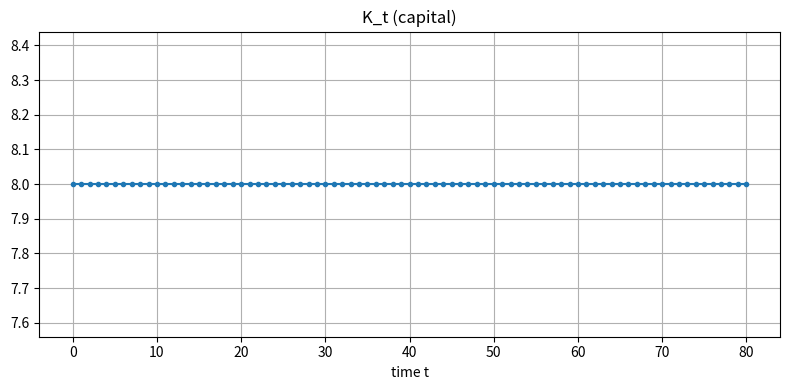
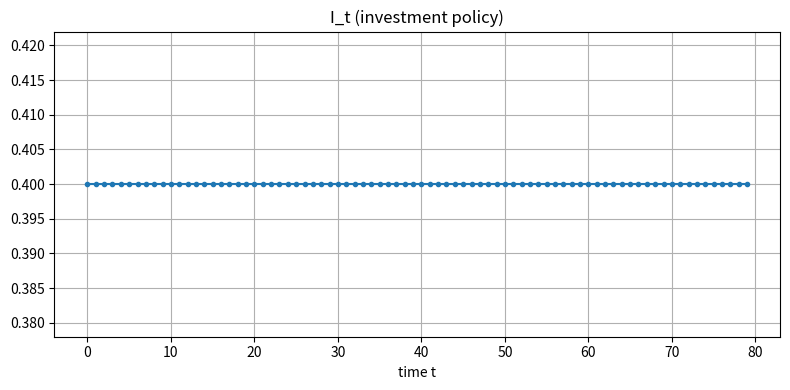
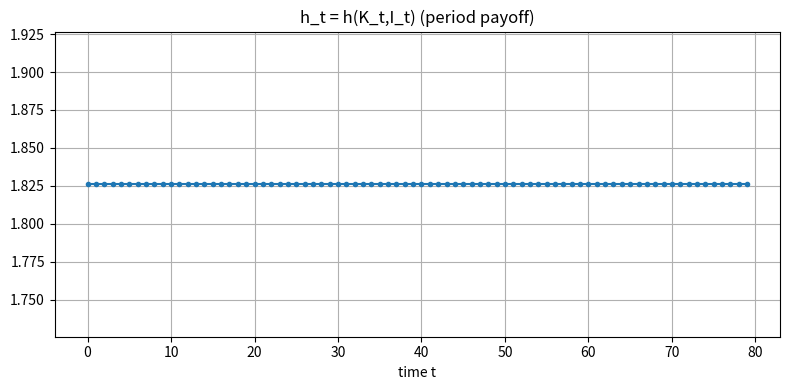
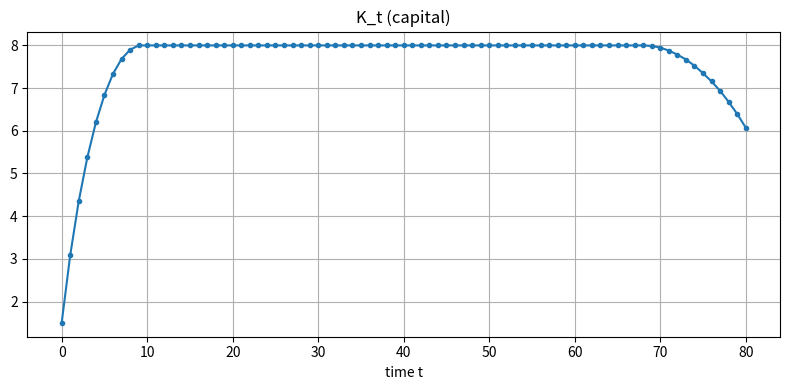
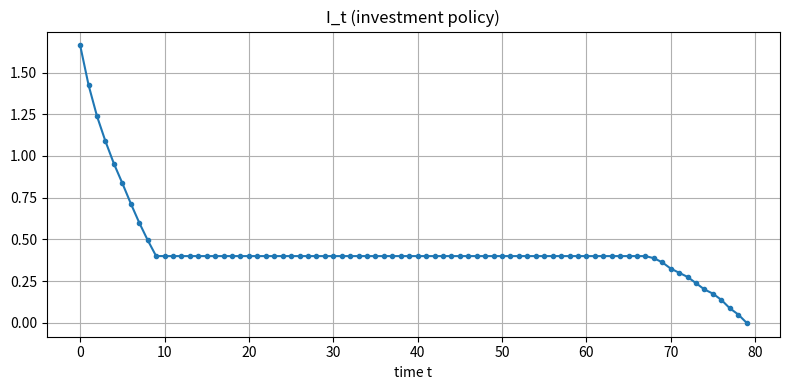
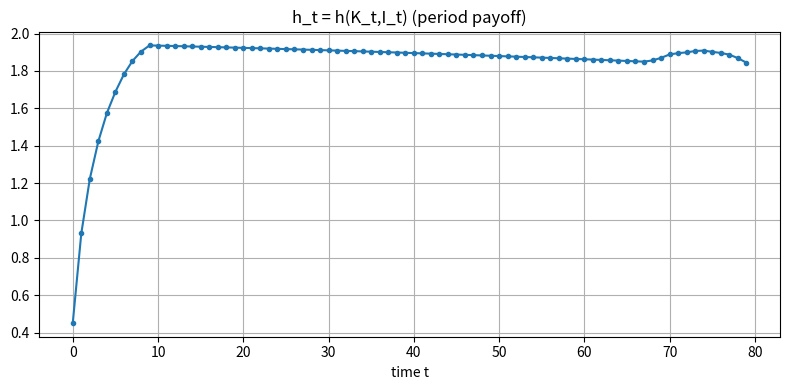
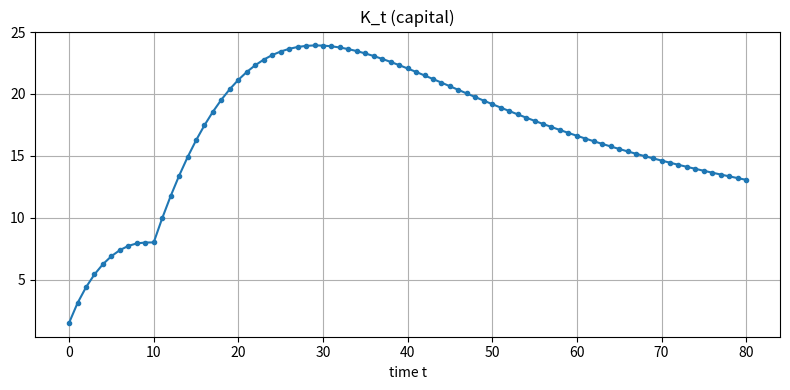
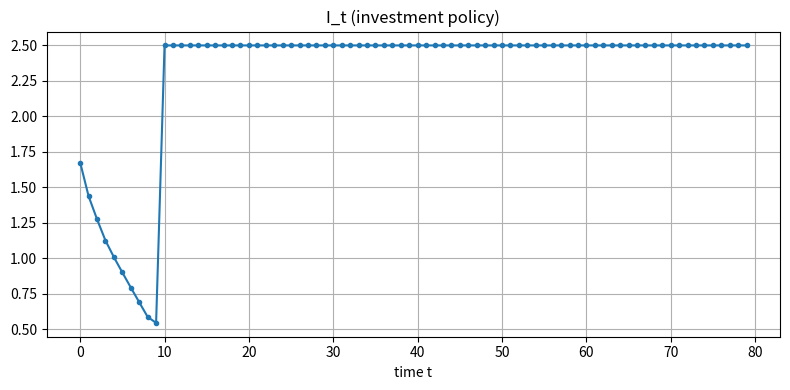
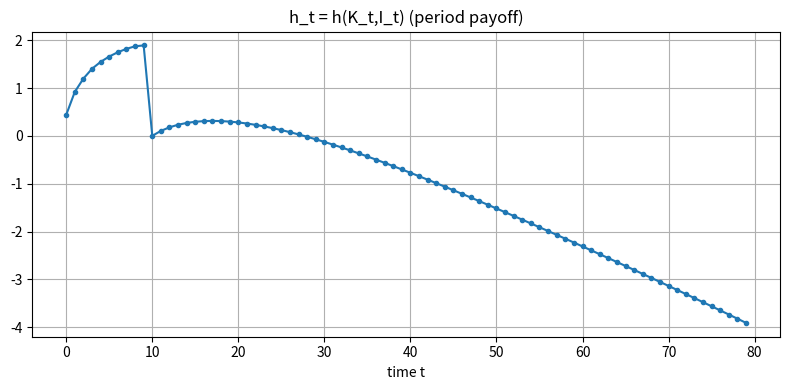

Write Python code to recreate these figures, in order.
# Bellman equation solution

#################################
# CONTENTS
#################################
# 1. Value function iteration (VFI) for a simple deterministic one-state, one-control problem
# 2. Backward induction for a time-dependent version of the same problem (with finite horizon)
#################################

import numpy as np
from scipy.interpolate import interp1d
import matplotlib.pyplot as plt


#################################
#### 1)
#################################

#### this first part solves the Bellman equation by value function iteration, in the case where there is one state, one control and no explicit time-dependence

# VFI for the following problem: max sum beta^t h(K_t,I_t) s.t. LoM K_{t+1} = f(K_t,I_t)
# Then simulates from K0 and plots K_t, I_t, h_t to show U-shape.

# Parameters
A = 1.0  # efficiency parameter
alpha = 0.33  # diminishing returns parameter
beta = 0.98  # discount factor
delta = 0.05  # depreciation rate
gamma = 1 # investment cost parameter

# grids
Kmin, Kmax, nK = 0.1, 8.0, 300
K_grid = np.linspace(Kmin, Kmax, nK)

Imin, Imax, nI = 0.0, 2.5, 201  # restrict investments to nonnegative for this example
I_grid = np.linspace(Imin, Imax, nI)

#### HERE IS WHERE WE DEFINE THE CONTEMPORANEOUS OBJECTIVE h(K,I) ####

# define the payoff function
def h_of(K, I):
    return A*K**alpha - gamma*I**2

#### ####

# Precompute h(K,I) on grid of possible (K, I) pairs, to save time in VFI loop
h_table = np.empty((nK, nI))
for iK, K in enumerate(K_grid):
    for iI, I in enumerate(I_grid):
        h_table[iK, iI] = h_of(K, I)


# Value function iteration
V = np.zeros(nK)  # initial guess
policy_I_idx = np.zeros(nK, dtype=int)  # this will store the index of the maximising I in I_grid for each K
tol = 1e-6
max_iter = 500

# we now repeatedly apply the Bellman operator: due to the CMT theory the resulting value and policy function should converge to the solution
for it in range(max_iter):

    # create vectors to hold the new value function and policy function index
    Vnew = np.empty_like(V)
    new_policy = np.empty_like(policy_I_idx)

    # create a linear interpolation of the current value function V for next-period K
    V_interp = interp1d(K_grid, V, kind='linear', fill_value='extrapolate', assume_sorted=True)

    # now loop over each inner K grid point, to find the best I

    for iK, K in enumerate(K_grid):

        #### HERE IS WHERE WE DEFINE THE LAW OF MOTION (e.g. Knext = (1-delta)*K + I) ####
        
        # for each possible I, compute Knext and value (i.e. we compute the value associated with choosing every I in the grid)
        Knext = (1-delta)*K + I_grid  # vector over I_grid giving the next period K

        #### ####

        # enforce Knext within interpolation domain by clipping
        Knext_clipped = np.clip(Knext, Kmin, Kmax)

        # evaluate the continuation value V at each value of Knext
        cont_val = V_interp(Knext_clipped)

        # calculate total value for each I choice, where we find the value of h and the continuation value for every I
        total = h_table[iK, :] + beta*cont_val

        # pick the best I
        jstar = np.argmax(total)

        # set the new value and policy associated with this optimal I
        Vnew[iK] = total[jstar]
        new_policy[iK] = jstar

    # compute the sup-norm distance between V and Vnew, to check for convergence
    diff = np.max(np.abs(Vnew - V))

    # update the value function and policy function
    V = Vnew
    policy_I_idx = new_policy

    # stop if converged
    if diff < tol:
        print(f'VFI converged in {it+1} iterations, diff={diff:.2e}')
        break

    # print some info every 50 iterations
    if it%50 == 0:
        print(f'VFI iteration {it}, diff={diff:.2e}')


# Construct policy function for I(K) after having found the indices
policy_I = I_grid[policy_I_idx]
policy_fun = interp1d(K_grid, policy_I, kind='linear', fill_value=(Imin, Imax), bounds_error=False)



# we have now solved the problem generally, so we can simulate the model from a given initial capital level K0 to get the dynamics

#### HERE IS WHERE WE SET INITIAL STOCK SIZE ####
K0 = 8  # note this must be in [Kmin, Kmax]
#### ####
Tsim = 80   # number of periods to simulate
Ks = np.empty(Tsim+1)   # these three are to store the values at time s
Is = np.empty(Tsim)
hs = np.empty(Tsim)
Ks[0] = K0
# now simulate forward, using the policy function to get I_t from K_t
for t in range(Tsim):
    I_t = float(policy_fun(Ks[t]))
    Is[t] = I_t
    hs[t] = h_of(Ks[t], I_t)
    Ks[t+1] = (1-delta)*Ks[t] + I_t
# last period h for final K (no I chosen beyond Tsim-1)



# Plot results: three separate plots (each its own figure)
plt.figure(figsize=(8,4))
plt.plot(np.arange(Tsim+1), Ks, marker='o', markersize=3)
plt.title('K_t (capital)')
plt.xlabel('time t')
plt.grid(True)
plt.tight_layout()
plt.show()

plt.figure(figsize=(8,4))
plt.plot(np.arange(Tsim), Is, marker='o', markersize=3)
plt.title('I_t (investment policy)')
plt.xlabel('time t')
plt.grid(True)
plt.tight_layout()
plt.show()

plt.figure(figsize=(8,4))
plt.plot(np.arange(Tsim), hs, marker='o', markersize=3)
plt.title('h_t = h(K_t,I_t) (period payoff)')
plt.xlabel('time t')
plt.grid(True)
plt.tight_layout()
plt.show()

# Also print first 12 values to inspect U-shape
print('t, K_t, I_t, h_t (first 12 periods)')
for t in range(12):
    print(f'{t:2d}, {Ks[t]:6.3f}, {Is[t]:6.3f}, {hs[t]:7.4f}')





#################################
#### 2)
#################################

#### this second part solves a time-dependent version of the same problem, using backward induction on a finite horizon

# maybe check more - it gives qualitatively similar results to the infinite-horizon case above when parameters are fixed, with some slightly different behaviour near the final period (to be expected), but worth checking

# define a function that does this all

def solve_and_simulate(K0, Tsim, gamma_path, delta_path, A, alpha, beta, h_of_t, K_grid, I_grid, K_next):

    #### DO BACKWARD INDUCTION TO SOLVE THE TIME-DEPENDENT PROBLEM

    # V[t, iK] holds value at time t for K_grid[iK]; V[Tsim,:] is terminal value = 0
    V = np.zeros((Tsim + 1, nK))
    policy_I_idx = np.zeros((Tsim, nK), dtype=int)  # index of optimal I for each (t, K_index)

    # Backwards loop
    # note that we keep V[Tsim, :] = 0 as the terminal condition: this is the transversality condition (TVC)
    for t in range(Tsim - 1, -1, -1):  # t = Tsim-1, ..., 0
        # create interpolator for V[t+1, .]
        Vnext_interp = interp1d(K_grid, V[t + 1], kind='linear', fill_value='extrapolate', assume_sorted=True)
        delta_t = delta_path[t]
        # loop across K grid
        for iK, K in enumerate(K_grid):

            # compute feasible K' for each candidate I (vector)
            Knext = K_next(K, I_grid, delta_t)

            # clip onto interpolation domain (alternatively expand K_grid to avoid clipping)
            Knext_clipped = np.clip(Knext, Kmin, Kmax)

            # calculate continuation value for each candidate I
            cont_val = Vnext_interp(Knext_clipped)        # V[t+1](K') vector of length nI

            # immediate payoff vector for all candidate I (length nI)
            h_vec = h_of_t(K, I_grid, t)
            total = h_vec + beta * cont_val               # total value for each I
            jstar = int(np.argmax(total))                 # index of best I
            V[t, iK] = total[jstar]
            policy_I_idx[t, iK] = jstar

        # Optionally print progress
        if (t % 10) == 0:
            print(f'Backward step done: t={t}')

    print('Backward induction finished.')

    # -------------------------
    # Build time-dependent policy function objects for simulation
    # -------------------------
    policy_I_vals = I_grid[policy_I_idx]   # shape (Tsim, nK)
    # note this is equivalent to policy_I_vals[t, iK] = I_grid[policy_I_idx[t, iK]]

    # build interpolator for each time period (so we can evaluate I*_t(K) at off-grid K)
    policy_fun = [
        interp1d(K_grid, policy_I_vals[t], kind='linear',
                fill_value=(Imin, Imax), bounds_error=False, assume_sorted=True)
        for t in range(Tsim)
    ]


    #### NOW SIMULATE

    Ks = np.empty(Tsim + 1)
    Is = np.empty(Tsim)
    hs = np.empty(Tsim)
    Ks[0] = K0

    for t in range(Tsim):
        # evaluate policy at current K_t using the t-th policy function
        I_t = float(policy_fun[t](Ks[t]))
        Is[t] = I_t
        hs[t] = (A * (Ks[t]**alpha) - gamma_path[t] * (I_t**2))   # h_t = h(K_t,I_t,t)
        # update K
        Ks[t + 1] = (1.0 - delta_path[t]) * Ks[t] + I_t


    #### NOW PLOT RESULTS

    plt.figure(figsize=(8,4))
    plt.plot(np.arange(Tsim+1), Ks, marker='o', markersize=3)
    plt.title('K_t (capital)')
    plt.xlabel('time t')
    plt.grid(True)
    plt.tight_layout()
    plt.show()

    plt.figure(figsize=(8,4))
    plt.plot(np.arange(Tsim), Is, marker='o', markersize=3)
    plt.title('I_t (investment policy)')
    plt.xlabel('time t')
    plt.grid(True)
    plt.tight_layout()
    plt.show()

    plt.figure(figsize=(8,4))
    plt.plot(np.arange(Tsim), hs, marker='o', markersize=3)
    plt.title('h_t = h(K_t,I_t) (period payoff)')
    plt.xlabel('time t')
    plt.grid(True)
    plt.tight_layout()
    plt.show()

    # print first 12 periods for inspection
    print('t, K_t, I_t, delta_t, gamma_t, h_t (first 12 periods)')
    for t in range(min(12, Tsim)):
        print(f'{t:2d}, {Ks[t]:6.3f}, {Is[t]:6.3f}, {delta_path[t]:.3f}, {gamma_path[t]:.3f}, {hs[t]:7.4f}')





# now use it


A = 1.0
alpha = 0.33
beta = 0.98
Tsim = 80  # number of decision periods (0..Tsim-1). V[Tsim] is terminal value (set to 0, by the transversality condition under the condition we need capital stock positive at final period).
gamma_path = np.linspace(0.5, 1, Tsim)**2  # increasing investment cost over time
delta_path = np.linspace(0.05, 0.05, Tsim)  # increasing depreciation over time
K0 = 1.5  # choose initial capital within [Kmin, Kmax]

# set the state and control grids as before
Kmin, Kmax, nK = 0.1, 8.0, 300
K_grid = np.linspace(Kmin, Kmax, nK)
Imin, Imax, nI = 0.0, 2.5, 201
I_grid = np.linspace(Imin, Imax, nI)

# precalculate payoff function depending on time t, h(K,I,t), vectorised in I
def h_of_t(K, I_grid, t):
    gamma_t = gamma_path[t]
    return A * (K**alpha) - gamma_t * (I_grid**2)

# define the law of motion function, dependent on time t
def K_next(K, I_grid, delta_t):
    return (1.0 - delta_t) * K + I_grid

solve_and_simulate(K0, Tsim, gamma_path, delta_path, A, alpha, beta, h_of_t, K_grid, I_grid, K_next)


























#################################################################
#################################################################
# ARCHIVE
#################################################################
#################################################################

# before making the function, part 2 looked like this:


A = 1.0
alpha = 0.33
beta = 0.98
Tsim = 80  # number of decision periods (0..Tsim-1). V[Tsim] is terminal value (set to 0, by the transversality condition under the condition we need capital stock positive at final period).
gamma_path = np.linspace(0.5, 1, Tsim)**2  # increasing investment cost over time
delta_path = np.linspace(0.05, 0.2, Tsim)  # increasing depreciation over time

# set the state and control grids as before
Kmin, Kmax, nK = 0.1, 8.0, 300
K_grid = np.linspace(Kmin, Kmax, nK)
Imin, Imax, nI = 0.0, 2.5, 201
I_grid = np.linspace(Imin, Imax, nI)

#### THIS IS WHERE WE DEFINE THE TIME-DEPENDENT CONTEMPORANEOUS OBJECTIVE h(K,I,t) ####

# precalculate payoff function depending on time t, h(K,I,t), vectorised in I
def h_of_t(K, I_grid, t):
    gamma_t = gamma_path[t]
    return A * (K**alpha) - gamma_t * (I_grid**2)

#### ####

# -------------------------
# Backward induction (finite-horizon DP)
# -------------------------
# V[t, iK] holds value at time t for K_grid[iK]; V[Tsim,:] is terminal value = 0
V = np.zeros((Tsim + 1, nK))
policy_I_idx = np.zeros((Tsim, nK), dtype=int)  # index of optimal I for each (t, K_index)

# Backwards loop
# note that we keep V[Tsim, :] = 0 as the terminal condition: this is the transversality condition (TVC)
for t in range(Tsim - 1, -1, -1):  # t = Tsim-1, ..., 0
    # create interpolator for V[t+1, .]
    Vnext_interp = interp1d(K_grid, V[t + 1], kind='linear', fill_value='extrapolate', assume_sorted=True)
    delta_t = delta_path[t]
    # loop across K grid
    for iK, K in enumerate(K_grid):

        #### THIS IS WHERE WE DEFINE THE TIME-DEPENDENT LAW OF MOTION ####

        # compute feasible K' for each candidate I (vector)
        Knext = (1.0 - delta_t) * K + I_grid

        #### ####

        # clip onto interpolation domain (alternatively expand K_grid to avoid clipping)
        Knext_clipped = np.clip(Knext, Kmin, Kmax)

        # calculate continuation value for each candidate I
        cont_val = Vnext_interp(Knext_clipped)        # V[t+1](K') vector of length nI

        # immediate payoff vector for all candidate I (length nI)
        h_vec = h_of_t(K, I_grid, t)
        total = h_vec + beta * cont_val               # total value for each I
        jstar = int(np.argmax(total))                 # index of best I
        V[t, iK] = total[jstar]
        policy_I_idx[t, iK] = jstar

    # Optionally print progress
    if (t % 10) == 0:
        print(f'Backward step done: t={t}')

print('Backward induction finished.')

# -------------------------
# Build time-dependent policy function objects for simulation
# -------------------------
policy_I_vals = I_grid[policy_I_idx]   # shape (Tsim, nK)
# note this is equivalent to policy_I_vals[t, iK] = I_grid[policy_I_idx[t, iK]]

# build interpolator for each time period (so we can evaluate I*_t(K) at off-grid K)
policy_fun = [
    interp1d(K_grid, policy_I_vals[t], kind='linear',
             fill_value=(Imin, Imax), bounds_error=False, assume_sorted=True)
    for t in range(Tsim)
]

# -------------------------
# Simulate forward from K0 using the time-dependent policy
# -------------------------
K0 = 1.5  # choose initial capital within [Kmin, Kmax]
Ks = np.empty(Tsim + 1)
Is = np.empty(Tsim)
hs = np.empty(Tsim)
Ks[0] = K0

for t in range(Tsim):
    # evaluate policy at current K_t using the t-th policy function
    I_t = float(policy_fun[t](Ks[t]))
    Is[t] = I_t
    hs[t] = (A * (Ks[t]**alpha) - gamma_path[t] * (I_t**2))   # h_t = h(K_t,I_t,t)
    # update K
    Ks[t + 1] = (1.0 - delta_path[t]) * Ks[t] + I_t

# -------------------------
# Plot results
# -------------------------
plt.figure(figsize=(8,4))
plt.plot(np.arange(Tsim+1), Ks, marker='o', markersize=3)
plt.title('K_t (capital)')
plt.xlabel('time t')
plt.grid(True)
plt.tight_layout()
plt.show()

plt.figure(figsize=(8,4))
plt.plot(np.arange(Tsim), Is, marker='o', markersize=3)
plt.title('I_t (investment policy)')
plt.xlabel('time t')
plt.grid(True)
plt.tight_layout()
plt.show()

plt.figure(figsize=(8,4))
plt.plot(np.arange(Tsim), hs, marker='o', markersize=3)
plt.title('h_t = h(K_t,I_t) (period payoff)')
plt.xlabel('time t')
plt.grid(True)
plt.tight_layout()
plt.show()

# print first 12 periods for inspection
print('t, K_t, I_t, delta_t, gamma_t, h_t (first 12 periods)')
for t in range(min(12, Tsim)):
    print(f'{t:2d}, {Ks[t]:6.3f}, {Is[t]:6.3f}, {delta_path[t]:.3f}, {gamma_path[t]:.3f}, {hs[t]:7.4f}')



